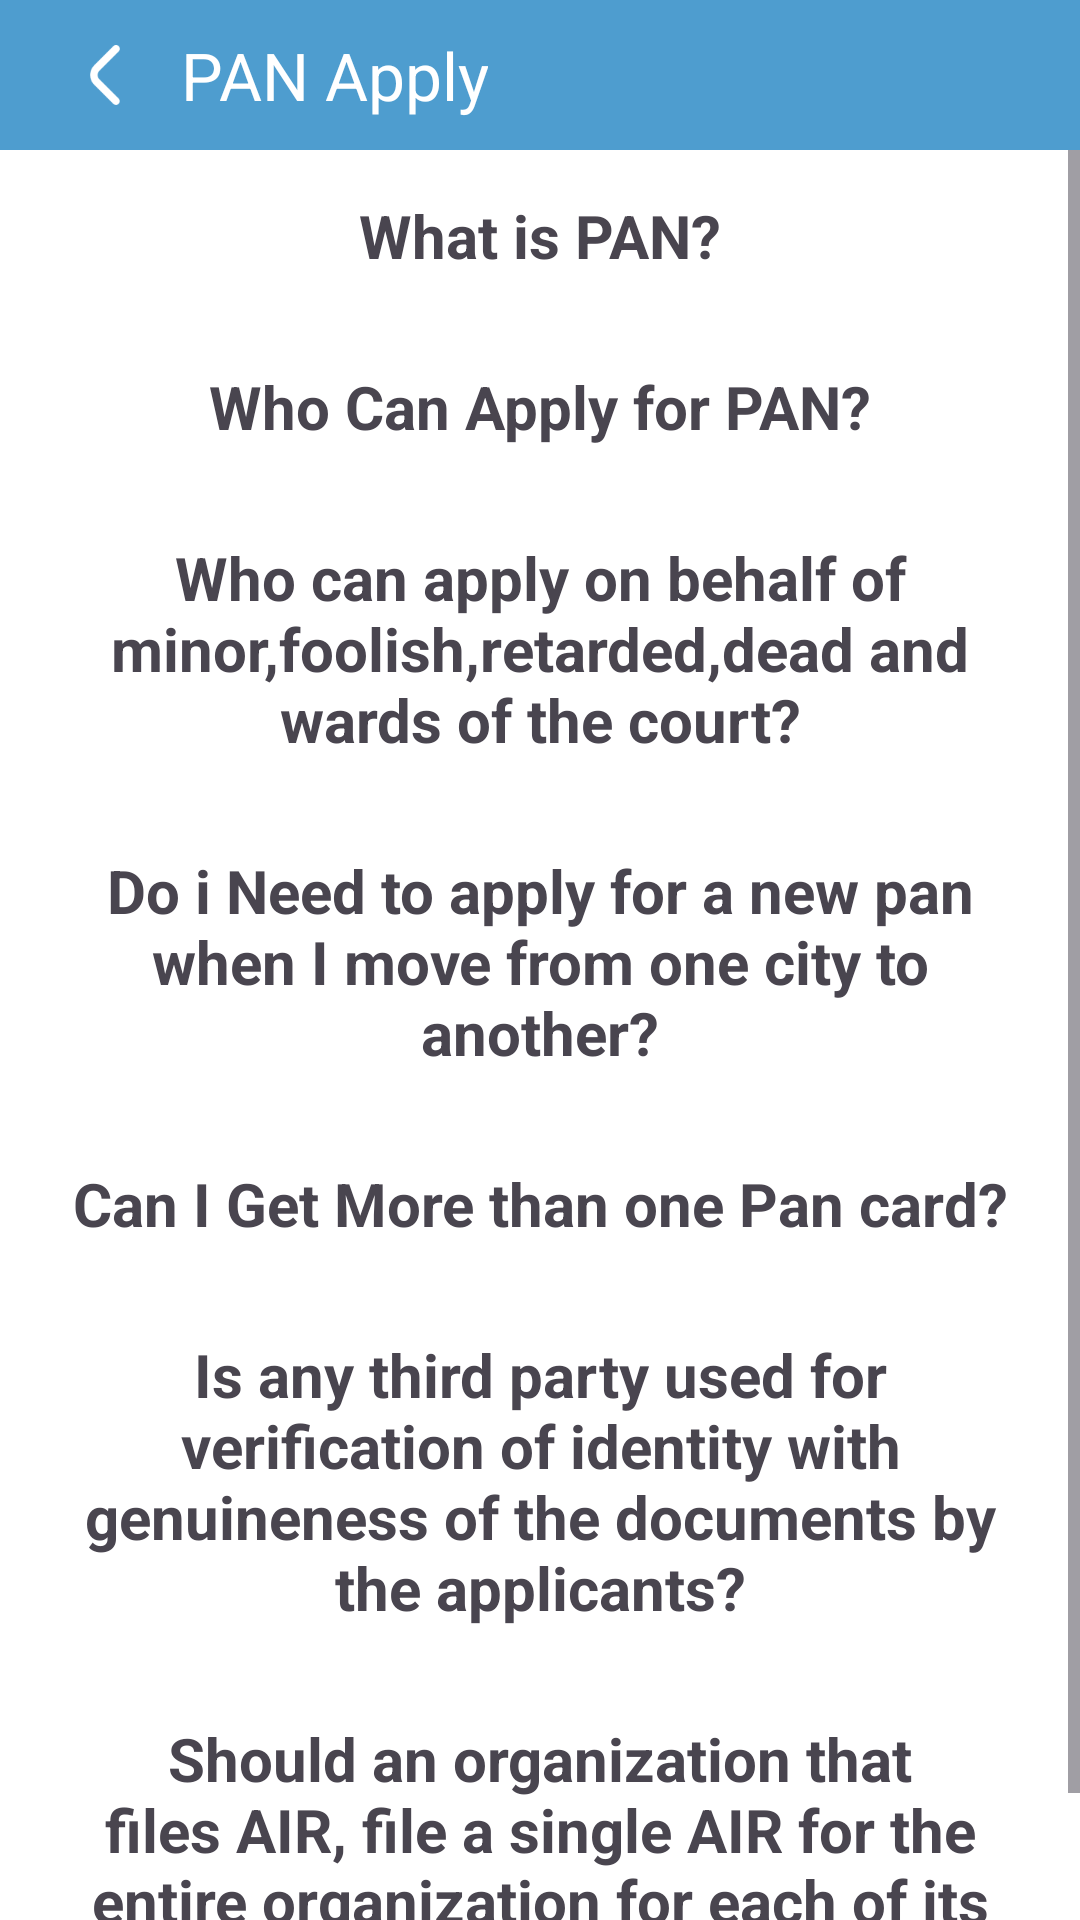

Here is an Android app screen rendered from its layout file. Give the layout XML and the strings, colors and styles it references.
<!-- AndroidManifest.xml: application theme Theme.LoanProEMICalculator -->
<!-- res/layout/activity_pancard3.xml -->
<?xml version="1.0" encoding="utf-8"?>
<LinearLayout xmlns:android="http://schemas.android.com/apk/res/android"
    xmlns:app="http://schemas.android.com/apk/res-auto"
    xmlns:tools="http://schemas.android.com/tools"
    android:layout_width="match_parent"
    android:background="@color/white"
    android:layout_height="match_parent"
    android:orientation="vertical"
    tools:context=".Activitys.AadharActivity">

    <androidx.constraintlayout.widget.ConstraintLayout
        android:layout_width="match_parent"
        android:layout_height="50dp"
        android:background="@color/maincolor"
        android:id="@+id/linearLayout6"
        app:layout_constraintEnd_toEndOf="parent"
        app:layout_constraintStart_toStartOf="parent"
        app:layout_constraintTop_toTopOf="parent">

        <ImageView
            android:id="@+id/imageView7"
            android:layout_width="50dp"
            android:layout_height="50dp"
            android:layout_marginStart="10dp"
            android:padding="15dp"
            android:src="@drawable/back"
            app:layout_constraintBottom_toBottomOf="parent"
            app:layout_constraintStart_toStartOf="parent"
            app:layout_constraintTop_toTopOf="parent" />

        <TextView
            android:id="@+id/textView18"
            android:layout_width="wrap_content"
            android:layout_height="match_parent"
            android:gravity="center"
            android:text="PAN Apply"
            android:textColor="@color/white"
            android:textSize="22sp"
            app:layout_constraintStart_toEndOf="@+id/imageView7" />

    </androidx.constraintlayout.widget.ConstraintLayout>

    <ScrollView
        android:layout_width="match_parent"
        android:layout_height="wrap_content">

        <LinearLayout
            android:layout_width="match_parent"
            android:orientation="vertical"
            android:layout_height="match_parent">

            <LinearLayout
                android:id="@+id/pan1"
                android:layout_width="match_parent"
                android:layout_height="wrap_content"
                android:orientation="vertical"
                android:background="@drawable/border_bg"
                android:layout_marginHorizontal="10dp"
                android:layout_marginVertical="5dp">

                <TextView
                    android:layout_width="match_parent"
                    android:layout_height="match_parent"
                    android:text="What is PAN?"
                    android:gravity="center"
                    android:textStyle="bold"
                    android:textSize="20sp"
                    android:padding="10dp"/>

            </LinearLayout>

            <LinearLayout
                android:id="@+id/pan2"
                android:layout_width="match_parent"
                android:layout_height="wrap_content"
                android:orientation="vertical"
                android:background="@drawable/border_bg"
                android:layout_marginHorizontal="10dp"
                android:layout_marginVertical="5dp">

                <TextView
                    android:layout_width="match_parent"
                    android:layout_height="match_parent"
                    android:text="Who Can Apply for PAN?"
                    android:gravity="center"
                    android:textStyle="bold"
                    android:textSize="20sp"
                    android:padding="10dp"/>

            </LinearLayout>

            <LinearLayout
                android:id="@+id/pan3"
                android:layout_width="match_parent"
                android:layout_height="wrap_content"
                android:orientation="vertical"
                android:background="@drawable/border_bg"
                android:layout_marginHorizontal="10dp"
                android:layout_marginVertical="5dp">

                <TextView
                    android:layout_width="match_parent"
                    android:layout_height="match_parent"
                    android:text="Who can apply on behalf of minor,foolish,retarded,dead and wards of the court?"
                    android:gravity="center"
                    android:textStyle="bold"
                    android:textSize="20sp"
                    android:padding="10dp"/>

            </LinearLayout>

            <LinearLayout
                android:id="@+id/native_container"
                android:layout_width="match_parent"
                android:layout_height="wrap_content"
                android:layout_margin="@dimen/_8sdp"
                android:background="#E0F2FE"
                android:orientation="vertical"
                app:layout_constraintBottom_toTopOf="@+id/btn_interstitial"
                app:layout_constraintEnd_toEndOf="parent"
                app:layout_constraintStart_toStartOf="parent"
                app:layout_constraintTop_toTopOf="parent"/>

            <LinearLayout
                android:id="@+id/pan4"
                android:layout_width="match_parent"
                android:layout_height="wrap_content"
                android:orientation="vertical"
                android:background="@drawable/border_bg"
                android:layout_marginHorizontal="10dp"
                android:layout_marginVertical="5dp">

                <TextView
                    android:layout_width="match_parent"
                    android:layout_height="match_parent"
                    android:text="Do i Need to apply for a new pan when I move from one city to another?"
                    android:gravity="center"
                    android:textStyle="bold"
                    android:textSize="20sp"
                    android:padding="10dp"/>

            </LinearLayout>

            <LinearLayout
                android:id="@+id/pan5"
                android:layout_width="match_parent"
                android:layout_height="wrap_content"
                android:orientation="vertical"
                android:background="@drawable/border_bg"
                android:layout_marginHorizontal="10dp"
                android:layout_marginVertical="5dp">

                <TextView
                    android:layout_width="match_parent"
                    android:layout_height="match_parent"
                    android:text="Can I Get More than one Pan card?"
                    android:gravity="center"
                    android:textStyle="bold"
                    android:textSize="20sp"
                    android:padding="10dp"/>

            </LinearLayout>

            <LinearLayout
                android:id="@+id/pan6"
                android:layout_width="match_parent"
                android:layout_height="wrap_content"
                android:orientation="vertical"
                android:background="@drawable/border_bg"
                android:layout_marginHorizontal="10dp"
                android:layout_marginVertical="5dp">

                <TextView
                    android:layout_width="match_parent"
                    android:layout_height="match_parent"
                    android:text="Is any third party used for verification of identity with genuineness of the documents by the applicants?"
                    android:gravity="center"
                    android:textStyle="bold"
                    android:textSize="20sp"
                    android:padding="10dp"/>

            </LinearLayout>

            <LinearLayout
                android:id="@+id/native_container1"
                android:layout_width="match_parent"
                android:layout_height="wrap_content"
                android:layout_margin="@dimen/_8sdp"
                android:orientation="vertical"
                android:background="#E0F2FE"
                app:layout_constraintBottom_toTopOf="@+id/btn_interstitial"
                app:layout_constraintEnd_toEndOf="parent"
                app:layout_constraintStart_toStartOf="parent"
                app:layout_constraintTop_toTopOf="parent"/>

            <LinearLayout
                android:id="@+id/pan7"
                android:layout_width="match_parent"
                android:layout_height="wrap_content"
                android:orientation="vertical"
                android:background="@drawable/border_bg"
                android:layout_marginHorizontal="10dp"
                android:layout_marginVertical="5dp">

                <TextView
                    android:layout_width="match_parent"
                    android:layout_height="match_parent"
                    android:text="Should an organization that files AIR, file a single AIR for the entire organization for each of its branches / regional offices?"
                    android:gravity="center"
                    android:textStyle="bold"
                    android:textSize="20sp"
                    android:padding="10dp"/>

            </LinearLayout>

        </LinearLayout>

    </ScrollView>

</LinearLayout>
<!-- resources referenced by this layout -->
<resources>
  <color name="maincolor">#4E9DCF</color>
  <color name="white">#FFFFFFFF</color>
  <!-- drawable back: png bitmap (drawable, 510 bytes) -->
  <style name="Theme.LoanProEMICalculator" parent="Base.Theme.LoanProEMICalculator" />
  <style name="Base.Theme.LoanProEMICalculator" parent="Theme.Material3.DayNight.NoActionBar">
          
          
      </style>
</resources>
